Run: headless pygame with SDL's dummy video driver; simulated clock (each Clock.tick advances the game by its frame time, no real sleeping); random seed 0; keys injected as events and as key.get_pressed() state; no mouse input.
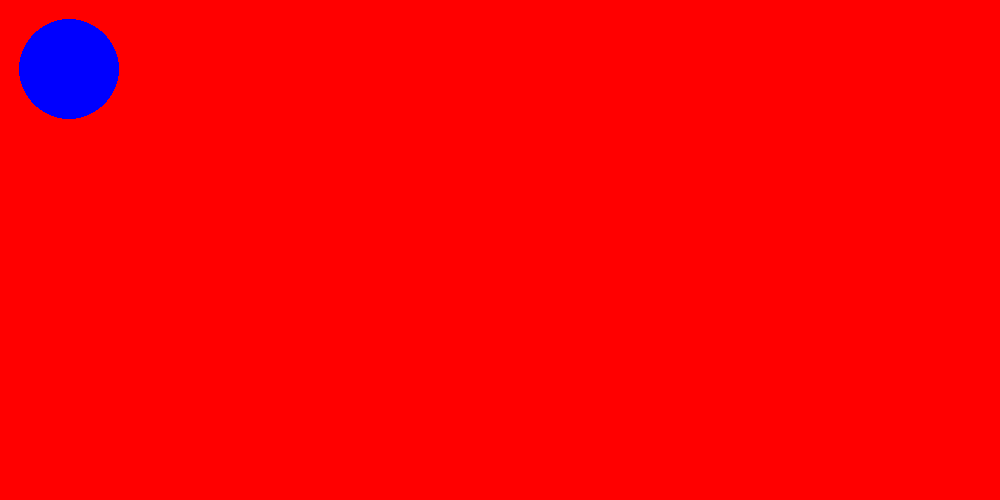
Frame 1 of 4 · flips 1–60 · no input
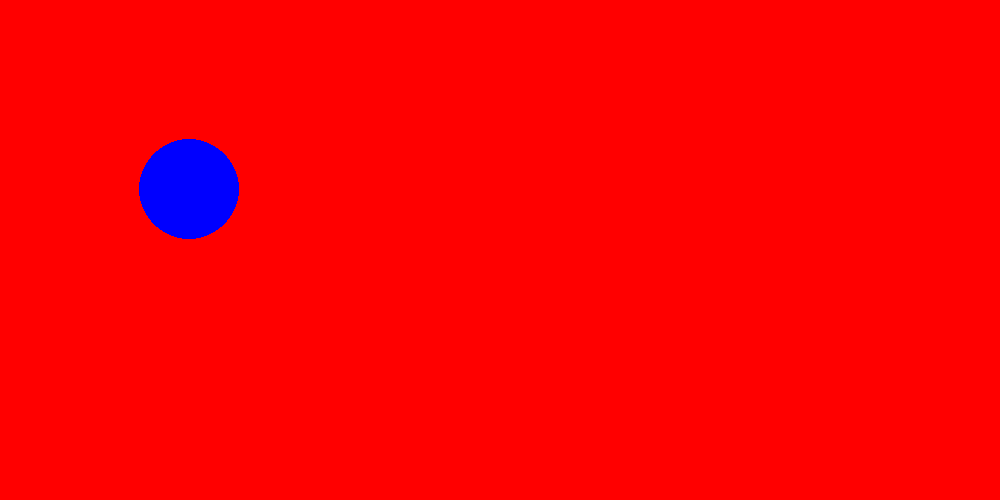
Frame 2 of 4 · flips 61–180 · tapped SPACE, RETURN · held RIGHT (→), D
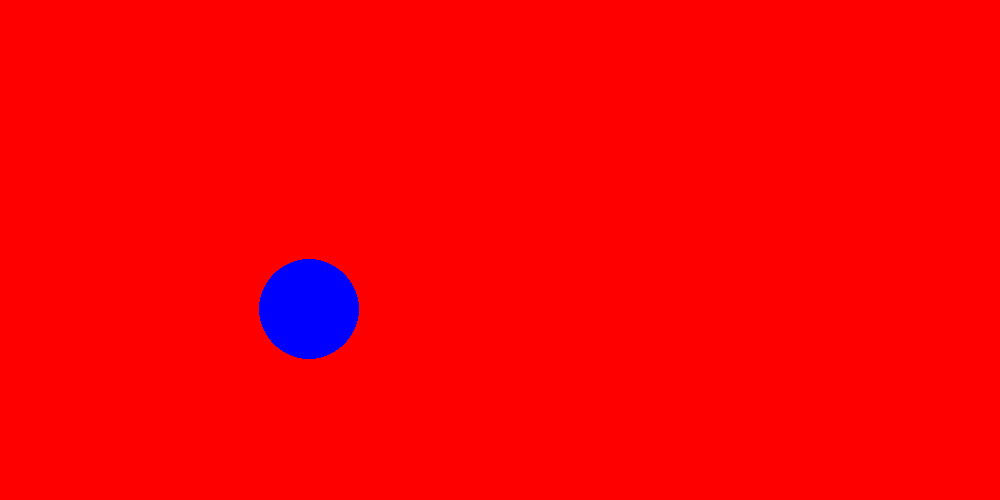
Frame 3 of 4 · flips 181–300 · held DOWN (↓), S
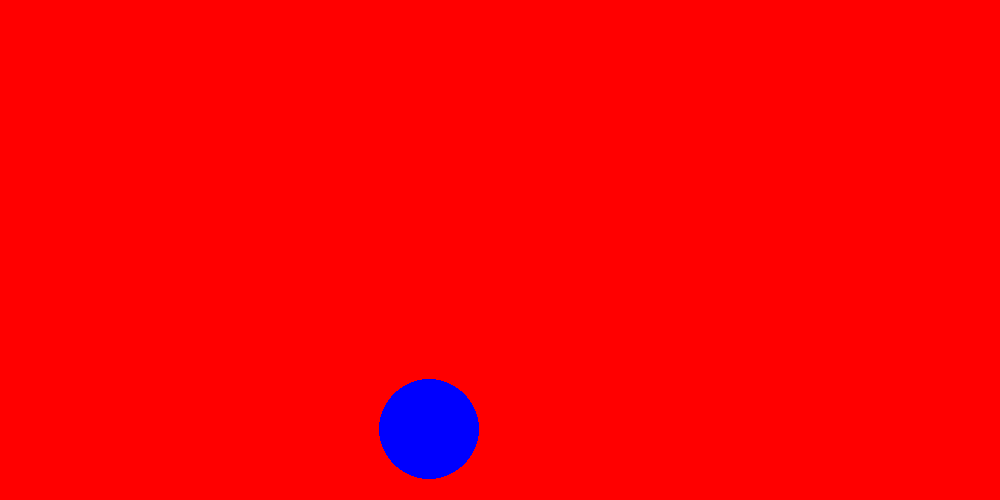
Frame 4 of 4 · flips 301–420 · held LEFT (←), A, UP (↑), W

The pygame program that drew these frames:

import pygame
import random
pygame.init()

red = 255,0,0
blue = 0,0,255
green = 0,255,0
yellow = 255,255,0
white = 255,255,255
black = 0,0,0

width = 1000
height = 500

colors = [blue,green,white,yellow,black]
color = random.choice(colors)
screen = pygame.display.set_mode((width, height))
x = 10
y = 10
moveX = 1
moveY = 1
while True:

    for event in pygame.event.get():
        if event.type == pygame.QUIT:
            pygame.quit()
            quit()

    screen.fill(red)

    # surface,color,[x,y,width,height]
    pygame.draw.circle(screen,color,[x,y],50)
    x += moveX
    y += moveY
    if x > width - 50:
        moveX = -1
        color = random.choice(colors)
    elif x < 50:
        moveX = 1
        color = random.choice(colors)
    elif y > height - 50:
        moveY = -1
        color = random.choice(colors)
    elif y < 50:
        moveY = 1
        color = random.choice(colors)

    pygame.display.update()
